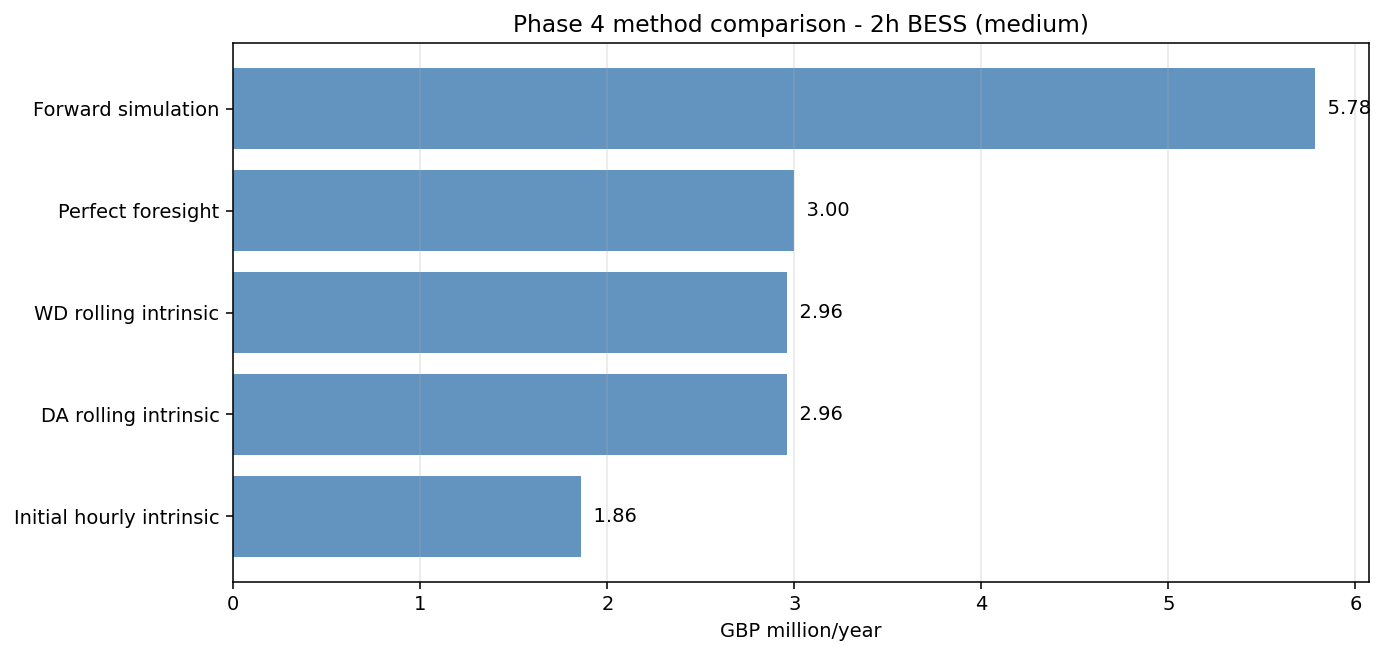

The table this chart was drawn from, first rows:
duration_h, run_mode, method, value_gbp_horizon_mean, value_gbp_annualized_mean, gbp_per_mw_year, n_paths, window_hh, gate_hh, notes, value_gbp_annualized_m, gbp_per_mw_year_k
2.0, medium, Initial hourly intrinsic, 1857943, 1857943, 18579, 1, 24, 24, HPFC hourly daily LP; 5-year annual aver…, 1.858, 18.58
2.0, medium, DA rolling intrinsic, 730501, 2962587, 29626, 50, 48, 48, HPFC-anchored simulated DA paths; rollin…, 2.963, 29.63
2.0, medium, WD rolling intrinsic, 730507, 2962613, 29626, 50, 48, 8, HPFC-anchored simulated DA paths; rollin…, 2.963, 29.63
2.0, medium, Forward simulation, 1426290, 5784398, 57844, 500, 0, 0, LSMC policy on HPFC-anchored disjoint si…, 5.784, 57.84
2.0, medium, Perfect foresight, 738732, 2995968, 29960, 50, 4320, 4320, Full-horizon gross-energy LP on sampled …, 2.996, 29.96
